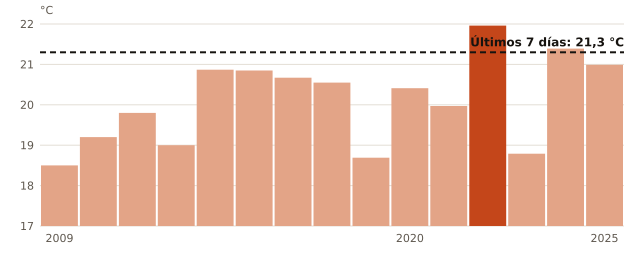

Source data for this figure (header and first rows):
anio, temperatura_C
2009, 18.5
2010, 19.2
2011, 19.8
2012, 19.0
2013, 20.87
2014, 20.85
2016, 20.67
2017, 20.55
2018, 18.69
2020, 20.41
2021, 19.97
2022, 21.96
2023, 18.79
2024, 21.39
2025, 20.99
ahora, 21.3
